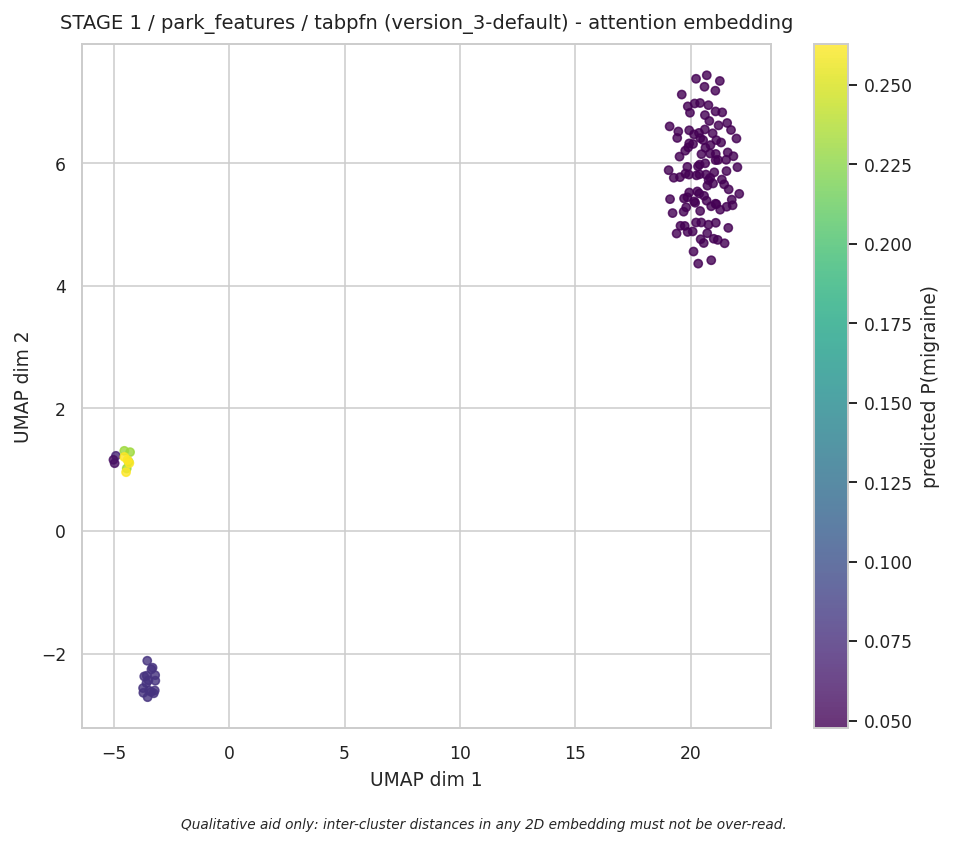

The table this chart was drawn from, first rows:
x, y, proba, method
20.61, 6.551, 0.04758, UMAP
20.95, 6.488, 0.04758, UMAP
19.86, 5.444, 0.04758, UMAP
21.11, 5.332, 0.04758, UMAP
20.63, 5.999, 0.04758, UMAP
19.93, 6.537, 0.04758, UMAP
20.08, 4.887, 0.04758, UMAP
20.39, 5.977, 0.04758, UMAP
20.69, 5.389, 0.04758, UMAP
-3.374, -2.626, 0.07877, UMAP
20.97, 5.669, 0.04758, UMAP
19.77, 5.831, 0.04758, UMAP
20.41, 5.221, 0.04758, UMAP
20.36, 6.495, 0.04758, UMAP
21.09, 6.152, 0.04758, UMAP
21.64, 5.573, 0.04758, UMAP
19.21, 5.187, 0.04758, UMAP
20.7, 7.435, 0.04758, UMAP
21.26, 7.342, 0.04758, UMAP
19.39, 4.853, 0.04758, UMAP
21.63, 4.945, 0.04758, UMAP
21.98, 6.403, 0.04758, UMAP
19.89, 6.259, 0.04758, UMAP
21.07, 7.184, 0.04758, UMAP
19.1, 5.414, 0.04758, UMAP
21.37, 6.829, 0.04758, UMAP
22.1, 5.5, 0.04758, UMAP
-4.96, 1.105, 0.05629, UMAP
20.84, 5.762, 0.04758, UMAP
20.29, 5.539, 0.04758, UMAP
-4.904, 1.226, 0.0696, UMAP
19.93, 5.522, 0.04758, UMAP
20.42, 6.409, 0.04758, UMAP
-3.677, -2.374, 0.07877, UMAP
21.08, 6.05, 0.04758, UMAP
20.1, 6.314, 0.04758, UMAP
19.71, 5.426, 0.04758, UMAP
20.89, 4.417, 0.04758, UMAP
21.35, 5.734, 0.04758, UMAP
19.93, 6.323, 0.04758, UMAP
-4.35, 1.129, 0.2316, UMAP
20.33, 4.362, 0.04758, UMAP
-4.29, 1.286, 0.2316, UMAP
22.02, 5.935, 0.04758, UMAP
20.19, 5.354, 0.04758, UMAP
20.25, 5.802, 0.04758, UMAP
21.82, 5.313, 0.04758, UMAP
21.47, 4.694, 0.04758, UMAP
20.72, 5.634, 0.04758, UMAP
21.27, 5.242, 0.04758, UMAP
20.77, 6.947, 0.04758, UMAP
21.85, 6.114, 0.04758, UMAP
19.61, 7.121, 0.04758, UMAP
20.56, 4.698, 0.04758, UMAP
20.86, 6.296, 0.04758, UMAP
21.21, 6.617, 0.04758, UMAP
20.64, 6.252, 0.04758, UMAP
20.78, 5.725, 0.04758, UMAP
19.09, 6.601, 0.04758, UMAP
20.14, 6.47, 0.04758, UMAP
... 76 more rows
